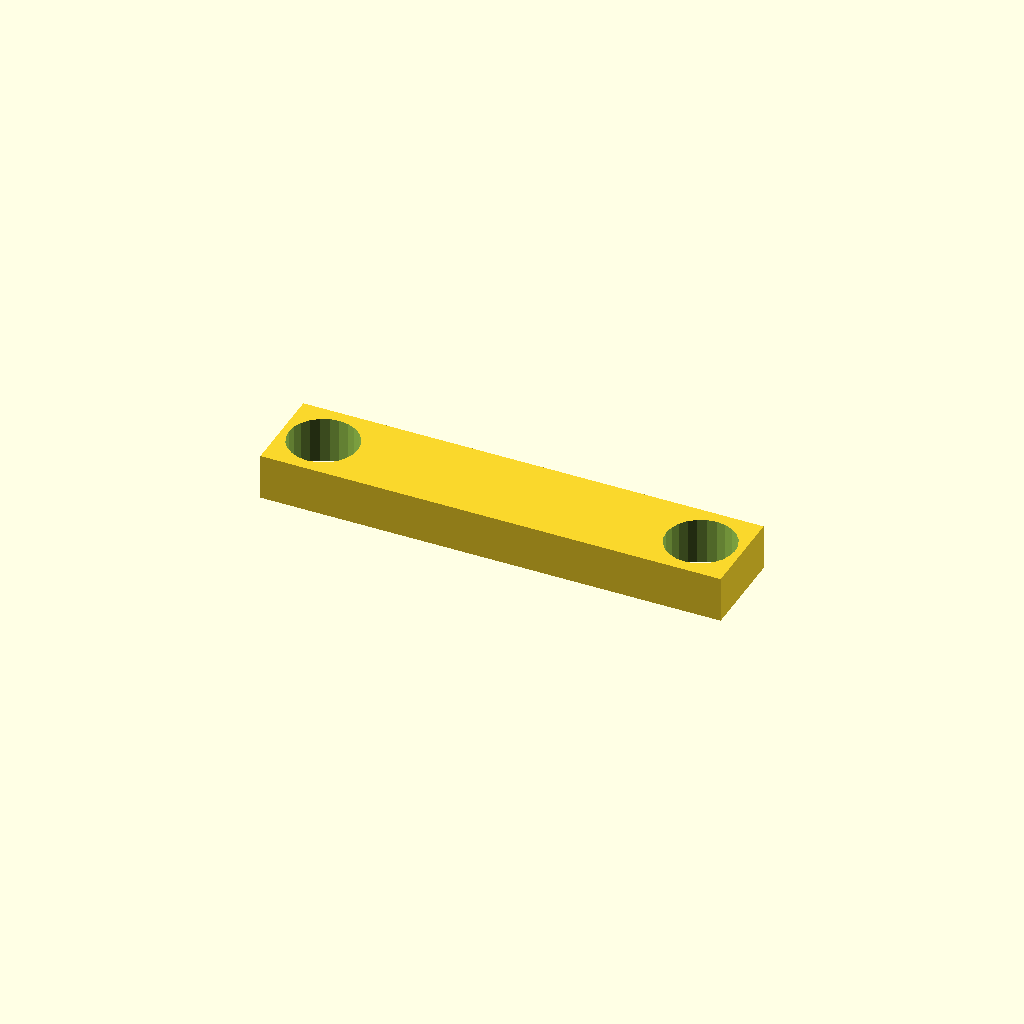
Cell 1: the model at its default parameters.
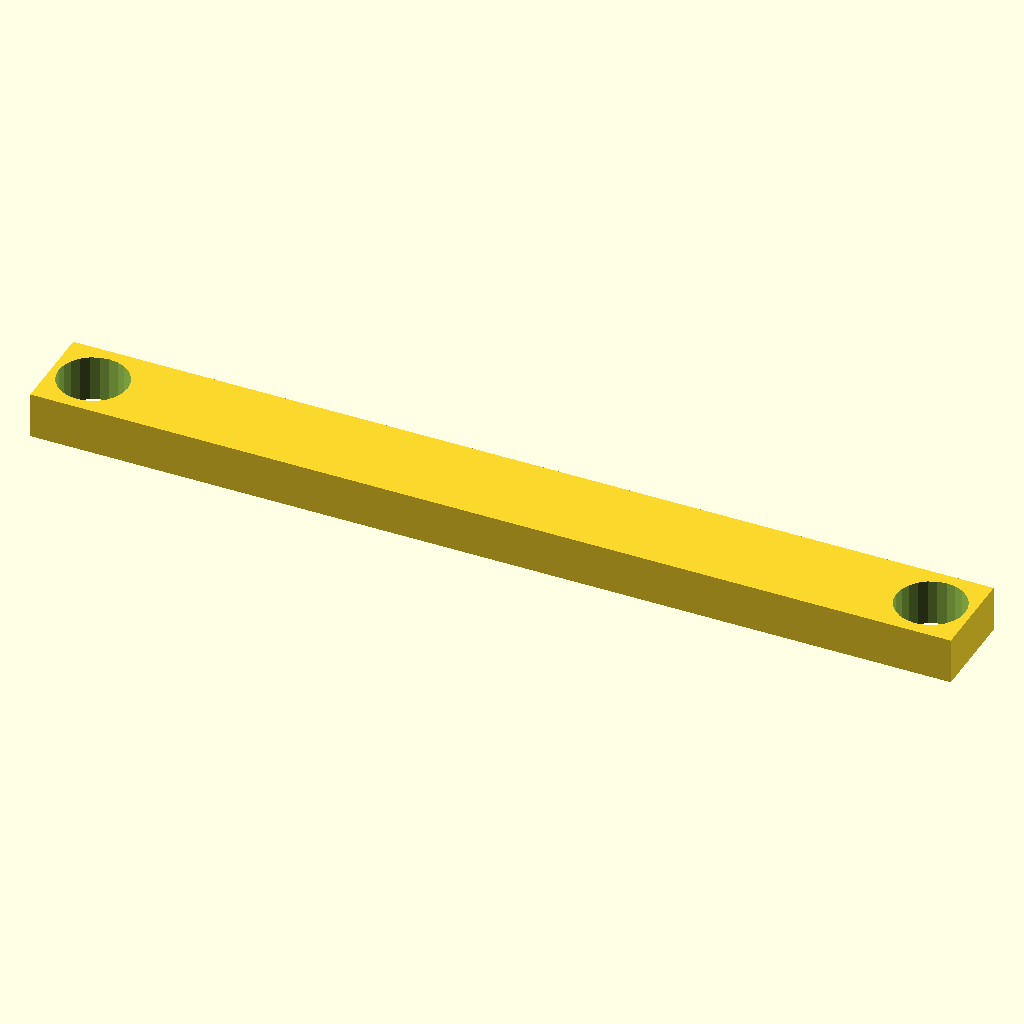
Cell 2: length = 200 (everything else at default).
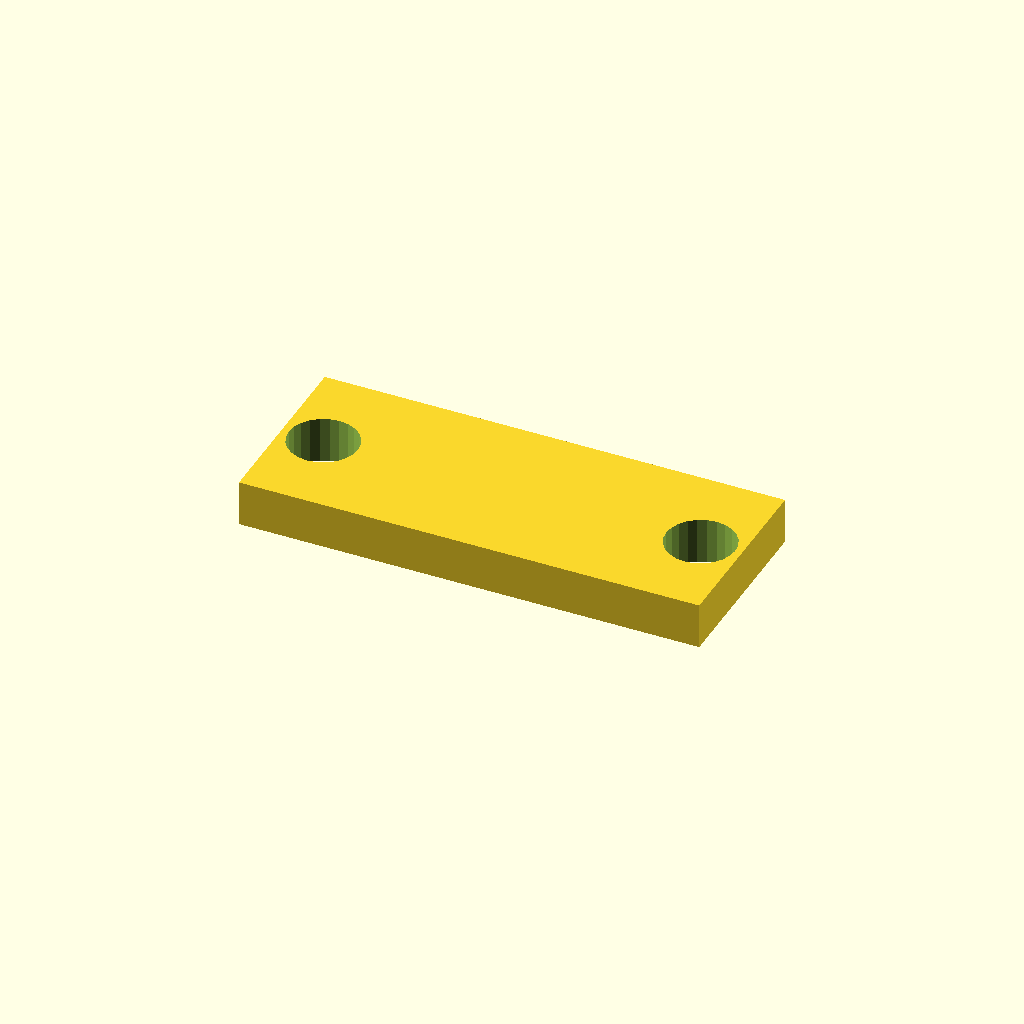
Cell 3: width = 40 (everything else at default).
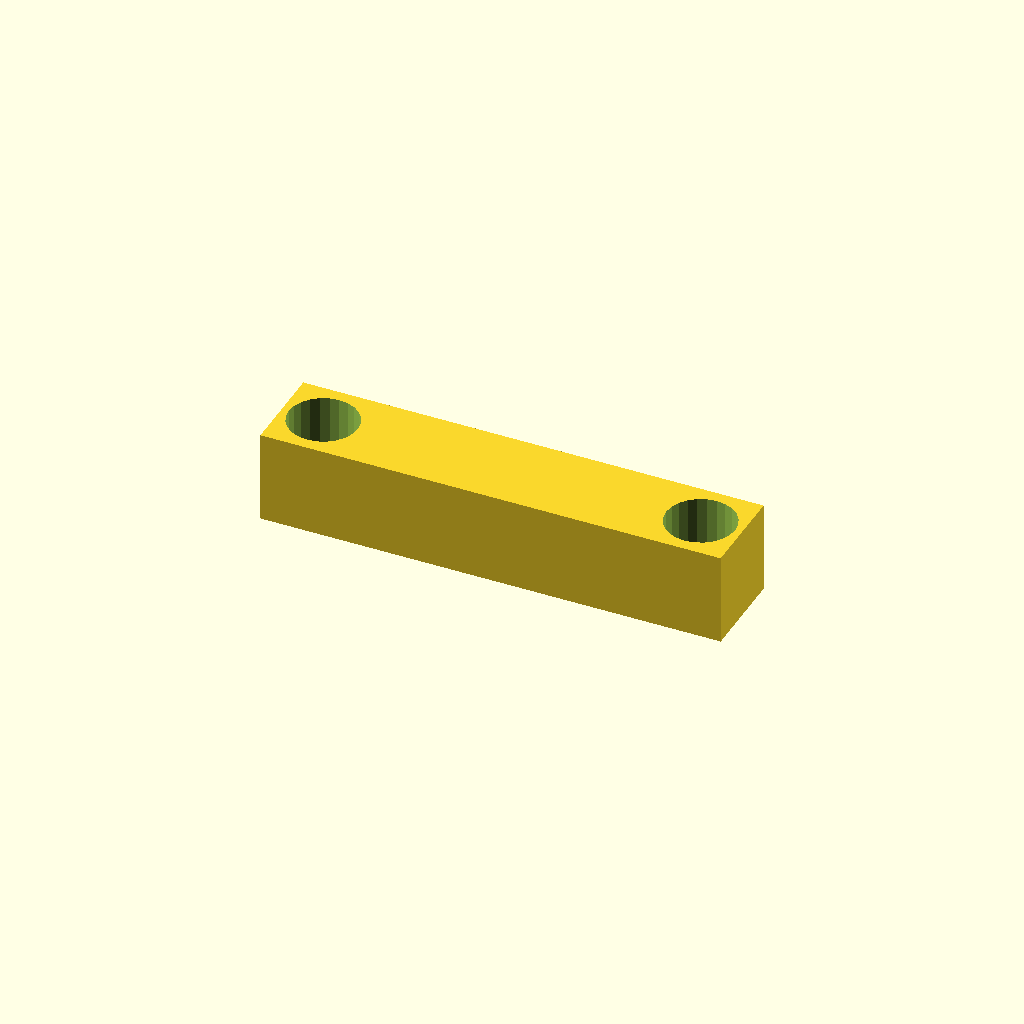
Cell 4 — thickness set to 20, the other parameters unchanged.
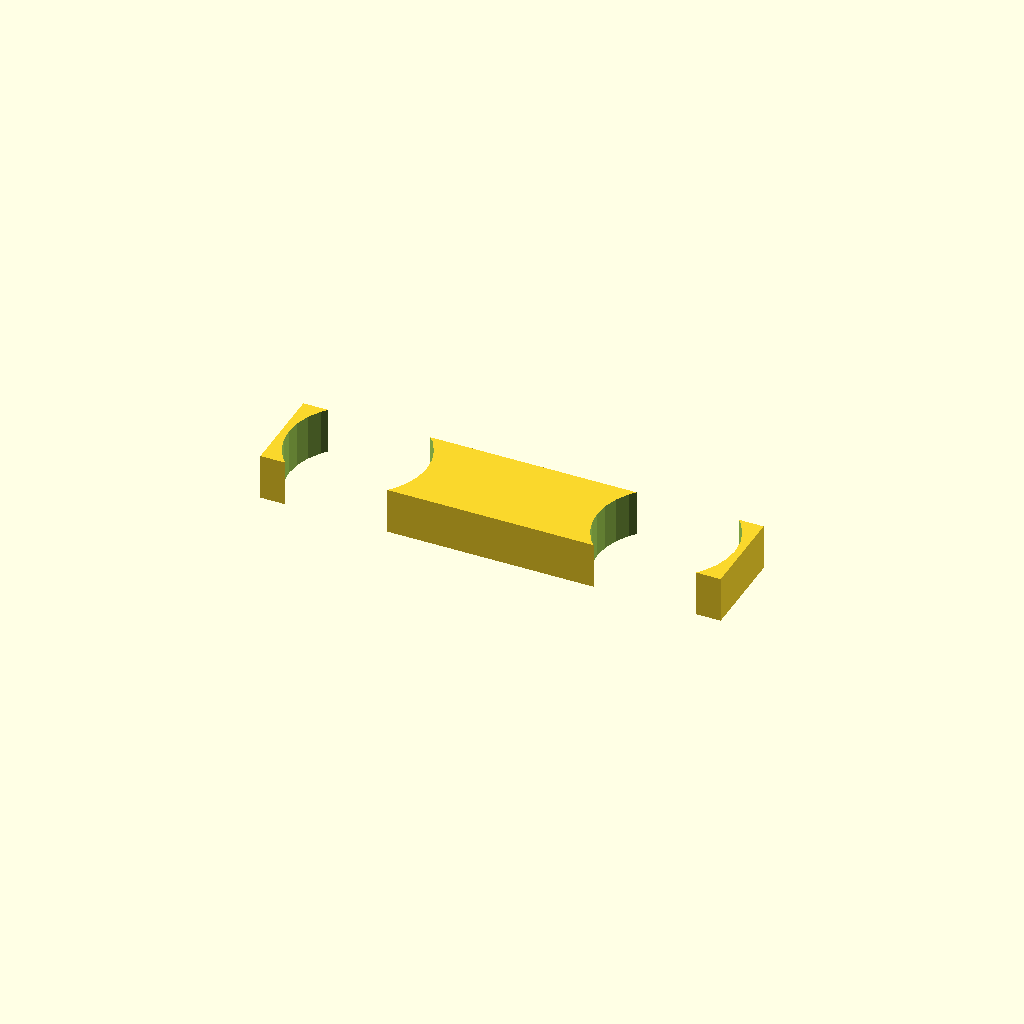
Cell 5 — hole_diameter set to 30, the other parameters unchanged.
One fixed orthographic camera (rotation 55°, 0°, 25°; colour scheme Cornfield) for every cell.
OpenSCAD source file drawer_robot/CAD_tests/openscad_src/link.scad:
// Plantilla paramétrica para diseñar un eslabón rectangular con huecos circulares en las puntas

// Parámetros
length = 100;       // Largo del eslabón
width = 20;         // Ancho del eslabón
thickness = 10;     // Grosor del eslabón
hole_diameter = 15; // Diámetro de los huecos circulares
edge_tolerance = 1.5; // Tolerancia para el ajuste de los agujeros

module link(length, width, thickness, hole_diameter) {
    // Cuerpo principal del eslabón
    difference() {
        cube([length, width, thickness], center = true);
        
        hole_dist = length / 2 - hole_diameter / 2 - edge_tolerance;

        // Hueco circular en el extremo izquierdo
        translate([-hole_dist, 0, 0])
            cylinder(r = hole_diameter / 2, h = thickness + 1, center = true);
        
        // Hueco circular en el extremo derecho
        translate([hole_dist, 0, 0])
            cylinder(r = hole_diameter / 2, h = thickness + 1, center = true);
    }
}

// Llamada al módulo para generar el eslabón
link(length, width, thickness, hole_diameter);
Customizer parameters (derived from the source; name, type, default, range or options):
length: number, default 100
width: number, default 20
thickness: number, default 10
hole_diameter: number, default 15
edge_tolerance: number, default 1.5
